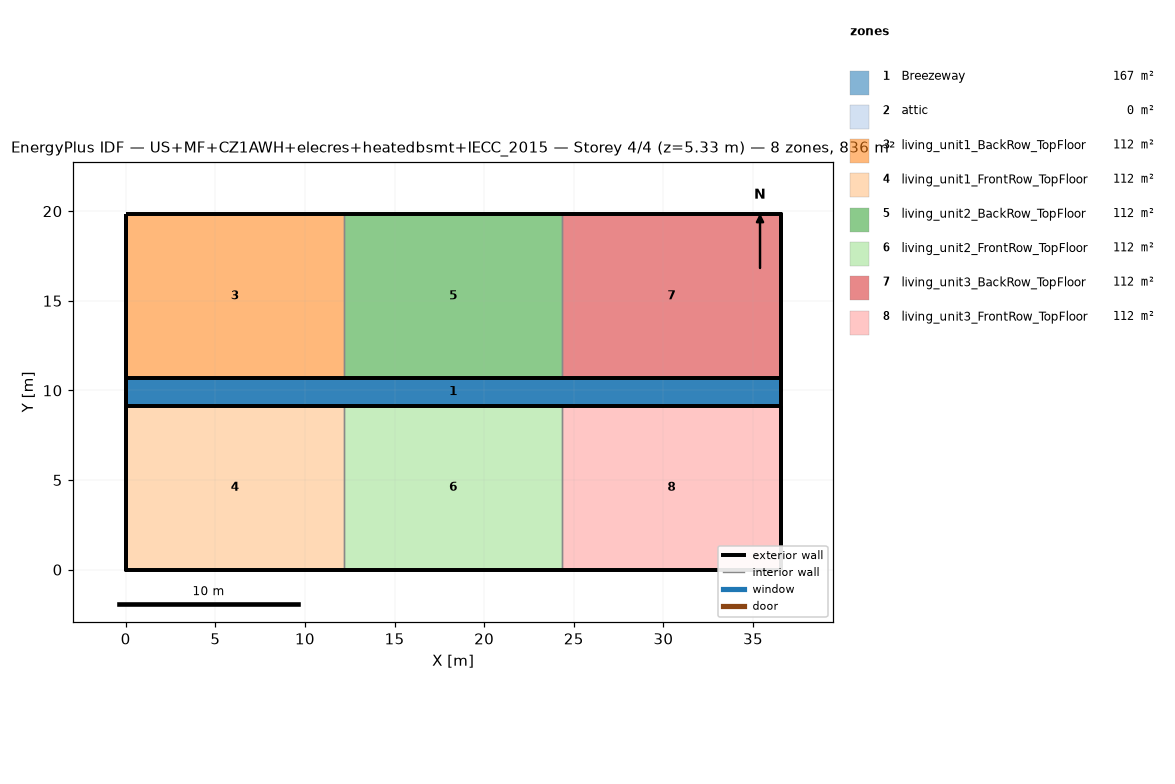
=== STOREY PLAN SPEC (per zone: floor XY polygon, exterior-wall plan segments, windows/doors) ===
zone 1: Breezeway  (167.0 m²)
  floor: (36.54, 9.16) (0.00, 9.16) (0.00, 10.68) (36.54, 10.68)
  floor: (36.54, 9.16) (0.00, 9.16) (0.00, 10.68) (36.54, 10.68)
  floor: (36.54, 9.16) (0.00, 9.16) (0.00, 10.68) (36.54, 10.68)
zone 2: attic  (0.0 m²)
  exterior wall: (36.54, 0.00) – (36.54, 19.84) – (36.54, 9.92)  [29.8 m]
  exterior wall: (0.00, 19.84) – (0.00, 0.00) – (0.00, 9.92)  [29.8 m]
zone 3: living_unit1_BackRow_TopFloor  (111.5 m²)
  floor: (12.18, 10.68) (0.00, 10.68) (0.00, 19.84) (12.18, 19.84)
  exterior wall: (12.18, 19.84) – (0.00, 19.84)  [12.2 m]
  exterior wall: (0.00, 19.84) – (0.00, 10.68)  [9.2 m]
  exterior wall: (0.00, 10.68) – (12.18, 10.68)  [12.2 m]
  interior walls: 1
zone 4: living_unit1_FrontRow_TopFloor  (111.5 m²)
  floor: (12.18, 0.00) (0.00, 0.00) (0.00, 9.16) (12.18, 9.16)
  exterior wall: (0.00, 0.00) – (12.18, 0.00)  [12.2 m]
  exterior wall: (0.00, 9.16) – (0.00, 0.00)  [9.2 m]
  exterior wall: (12.18, 9.16) – (0.00, 9.16)  [12.2 m]
  interior walls: 1
zone 5: living_unit2_BackRow_TopFloor  (111.5 m²)
  floor: (24.36, 10.68) (12.18, 10.68) (12.18, 19.84) (24.36, 19.84)
  exterior wall: (12.18, 10.68) – (24.36, 10.68)  [12.2 m]
  exterior wall: (24.36, 19.84) – (12.18, 19.84)  [12.2 m]
  interior walls: 2
zone 6: living_unit2_FrontRow_TopFloor  (111.5 m²)
  floor: (24.36, 0.00) (12.18, 0.00) (12.18, 9.16) (24.36, 9.16)
  exterior wall: (12.18, 0.00) – (24.36, 0.00)  [12.2 m]
  exterior wall: (24.36, 9.16) – (12.18, 9.16)  [12.2 m]
  interior walls: 2
zone 7: living_unit3_BackRow_TopFloor  (111.5 m²)
  floor: (36.54, 10.68) (24.36, 10.68) (24.36, 19.84) (36.54, 19.84)
  exterior wall: (36.54, 10.68) – (36.54, 19.84)  [9.2 m]
  exterior wall: (36.54, 19.84) – (24.36, 19.84)  [12.2 m]
  exterior wall: (24.36, 10.68) – (36.54, 10.68)  [12.2 m]
  interior walls: 1
zone 8: living_unit3_FrontRow_TopFloor  (111.5 m²)
  floor: (36.54, 0.00) (24.36, 0.00) (24.36, 9.16) (36.54, 9.16)
  exterior wall: (24.36, 0.00) – (36.54, 0.00)  [12.2 m]
  exterior wall: (36.54, 0.00) – (36.54, 9.16)  [9.2 m]
  exterior wall: (36.54, 9.16) – (24.36, 9.16)  [12.2 m]
  interior walls: 1

=== DERIVED (storey summary) ===
Building: US+MF+CZ1AWH+elecres+heatedbsmt+IECC_2015
Storey: 4 of 4  (floor level z = 5.33 m)
Storey gross floor area: 836.2 m²
Zones on this storey: 8
  - Breezeway: floor 167.0 m²
  - attic: floor 0.0 m²; exterior wall 59.5 m (81.9 m²); WWR 0.0%
  - living_unit1_BackRow_TopFloor: floor 111.5 m²; exterior wall 33.5 m (86.9 m²); WWR 0.0%
  - living_unit1_FrontRow_TopFloor: floor 111.5 m²; exterior wall 33.5 m (86.9 m²); WWR 0.0%
  - living_unit2_BackRow_TopFloor: floor 111.5 m²; exterior wall 24.4 m (63.1 m²); WWR 0.0%
  - living_unit2_FrontRow_TopFloor: floor 111.5 m²; exterior wall 24.4 m (63.1 m²); WWR 0.0%
  - living_unit3_BackRow_TopFloor: floor 111.5 m²; exterior wall 33.5 m (86.9 m²); WWR 0.0%
  - living_unit3_FrontRow_TopFloor: floor 111.5 m²; exterior wall 33.5 m (86.9 m²); WWR 0.0%
Zone adjacency (shared interzone walls):
  - living_unit1_BackRow_TopFloor ↔ living_unit2_BackRow_TopFloor
  - living_unit1_FrontRow_TopFloor ↔ living_unit2_FrontRow_TopFloor
  - living_unit2_BackRow_TopFloor ↔ living_unit3_BackRow_TopFloor
  - living_unit2_FrontRow_TopFloor ↔ living_unit3_FrontRow_TopFloor